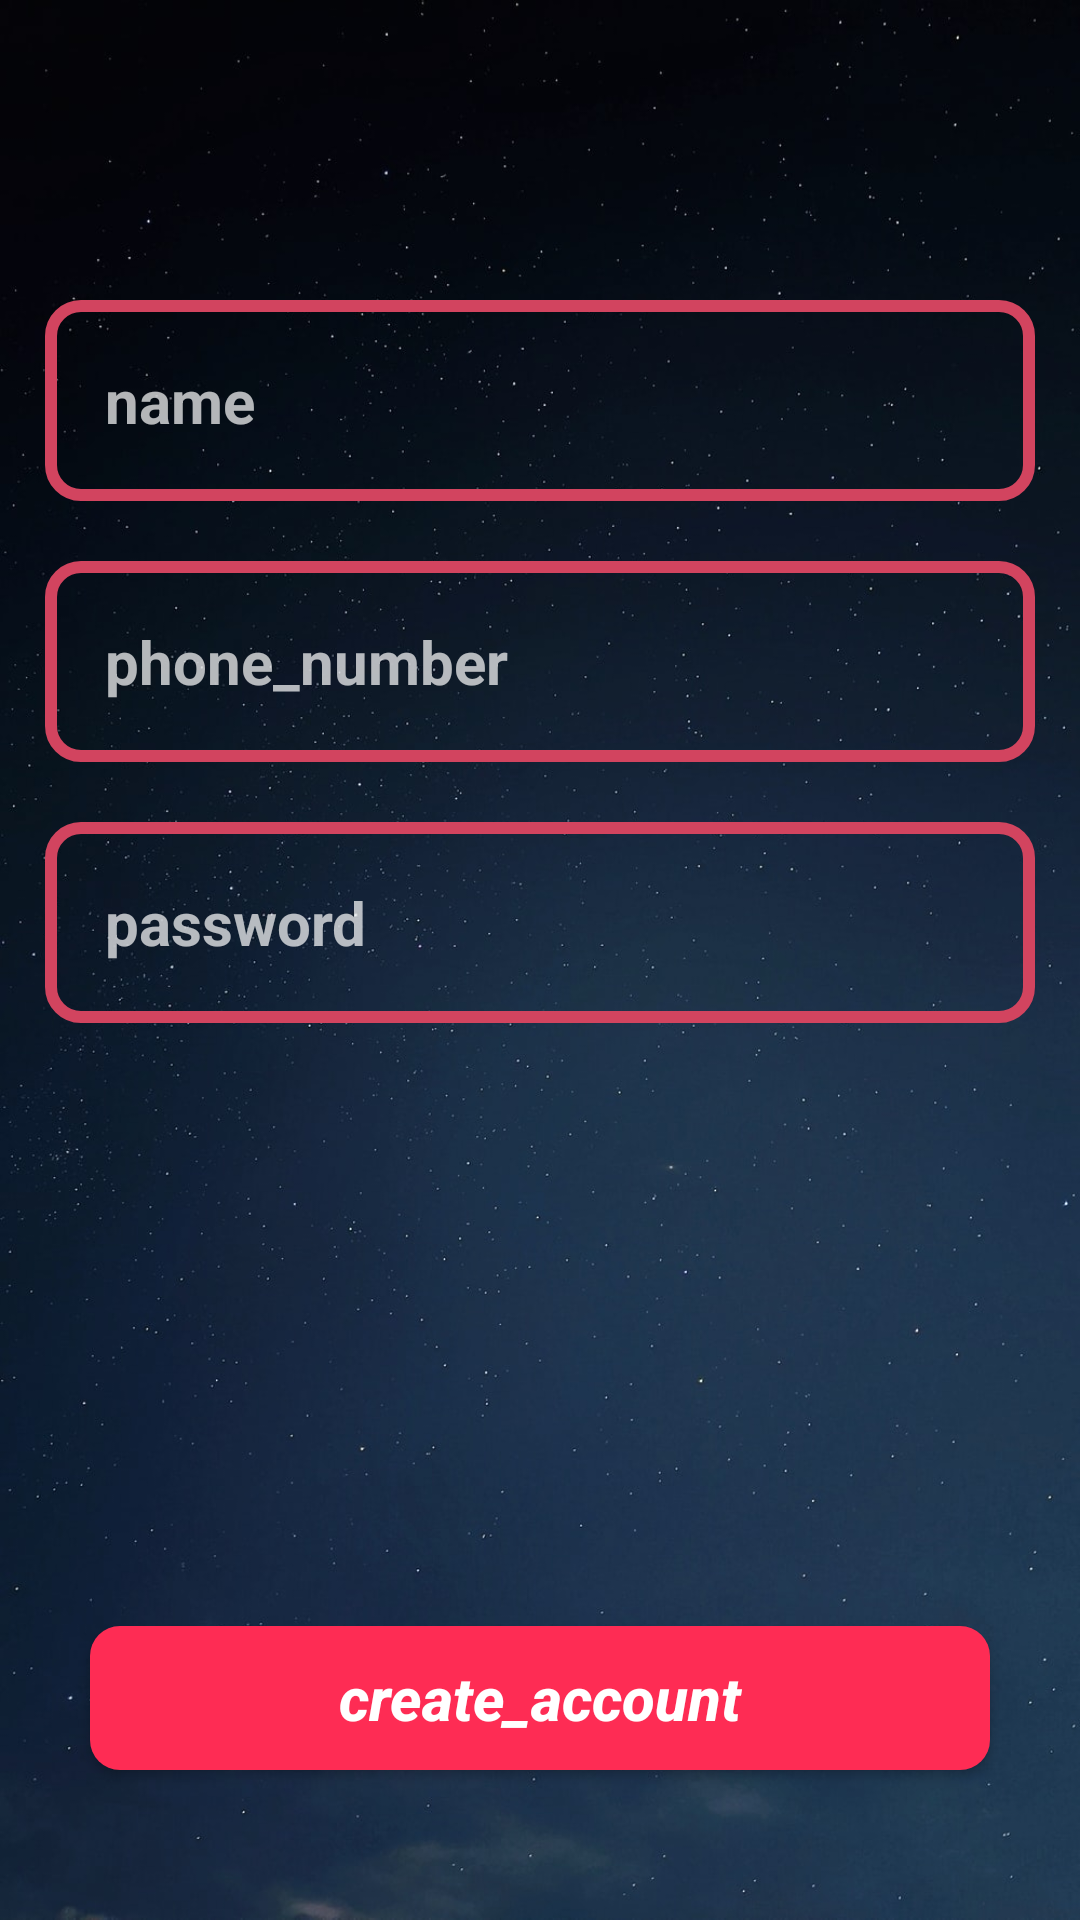

Layout XML and referenced resources for this Android screen:
<!-- AndroidManifest.xml: application theme Theme.OnlineShop -->
<!-- res/layout/activity_sign_up.xml -->
<?xml version="1.0" encoding="utf-8"?>
<RelativeLayout xmlns:android="http://schemas.android.com/apk/res/android"
    xmlns:app="http://schemas.android.com/apk/res-auto"
    xmlns:tools="http://schemas.android.com/tools"
    android:background="@drawable/background"
    android:layout_width="match_parent"
    android:layout_height="match_parent"
    tools:context=".SignUpActivity">

    <ImageView
        android:id="@+id/SignUpAppLogo"
        android:layout_width="328dp"
        android:layout_height="wrap_content"
        android:layout_marginTop="80dp"
        android:layout_centerHorizontal="true"
        android:layout_alignParentTop="true"
        app:srcCompat="@drawable/applogo"
        android:contentDescription="@string/its_logo" />
    <EditText
        android:id="@+id/registerName"
        android:layout_width="match_parent"
        android:layout_height="wrap_content"
        android:layout_below="@+id/SignUpAppLogo"
        android:layout_marginTop="20dp"
        android:layout_marginRight="15dp"
        android:layout_marginLeft="15dp"
        android:layout_alignParentEnd="true"
        android:layout_alignParentStart="true"
        android:background="@drawable/input_design"
        android:padding="20dp"
        android:textSize="20sp"
        android:textColor="@color/white"
        android:textStyle="bold"
        android:hint="@string/name"
        android:autofillHints="name"
        android:inputType="text" />
    <EditText
        android:id="@+id/registerPhoneNumber"
        android:layout_width="match_parent"
        android:layout_height="wrap_content"
        android:layout_below="@+id/registerName"
        android:layout_marginTop="20dp"
        android:layout_marginRight="15dp"
        android:layout_marginLeft="15dp"
        android:layout_alignParentEnd="true"
        android:layout_alignParentStart="true"
        android:background="@drawable/input_design"
        android:padding="20dp"
        android:textSize="20sp"
        android:textColor="@color/white"
        android:inputType="number"
        android:textStyle="bold"
        android:hint="@string/phone_number"
        android:autofillHints="phone_number"
        tools:ignore="TextFields" />

    <EditText
        android:id="@+id/registerPassword"
        android:layout_width="match_parent"
        android:layout_height="wrap_content"
        android:layout_below="@+id/registerPhoneNumber"
        android:layout_marginTop="20dp"
        android:layout_marginRight="15dp"
        android:layout_marginLeft="15dp"
        android:layout_alignParentEnd="true"
        android:layout_alignParentStart="true"
        android:background="@drawable/input_design"
        android:padding="20dp"
        android:textSize="20sp"
        android:textColor="@color/white"
        android:textStyle="bold"
        android:hint="@string/password"
        android:autofillHints="password"
        android:inputType="textPassword" />

    <Button
        android:id="@+id/registerButton"
        android:text="@string/create_account"
        android:layout_marginLeft="30dp"
        android:layout_marginRight="30dp"
        android:layout_marginBottom="50dp"
        android:layout_alignParentBottom="true"
        android:layout_alignParentStart="true"
        android:layout_alignParentEnd="true"
        android:layout_width="wrap_content"
        android:padding="10dp"
        android:textSize="20sp"
        android:textStyle="bold|italic"
        android:textAlignment="center"
        android:textAllCaps="false"
        android:background="@drawable/button"
        android:layout_height="wrap_content"/>

</RelativeLayout>
<!-- resources referenced by this layout -->
<resources>
  <color name="white">#FFFFFFFF</color>
  <!-- drawable background: jpg bitmap (drawable, 94621 bytes) -->
  <!-- drawable button (drawable) -->
  <?xml version="1.0" encoding="utf-8"?>
  <shape xmlns:android="http://schemas.android.com/apk/res/android">
      <solid android:color="@color/colorPrimary">
      </solid>
      <corners android:radius="10dp">
      </corners>
  </shape>
  <!-- drawable input_design (drawable) -->
  <?xml version="1.0" encoding="utf-8"?>
  <shape xmlns:android="http://schemas.android.com/apk/res/android">
      <stroke android:color="@color/purple_500"
          android:width="4dp"/>
      <corners android:radius="10dp"/>
  </shape>
  <string name="create_account">create_account</string>
  <string name="its_logo">its_logo</string>
  <string name="name">name</string>
  <string name="password">password</string>
  <string name="phone_number">phone_number</string>
  <style name="Theme.OnlineShop" parent="Theme.AppCompat.NoActionBar">
          
          <item name="colorPrimary">@color/colorPrimary</item>
          <item name="colorPrimaryVariant">@color/purple_700</item>
          <item name="colorOnPrimary">@color/white</item>
          
          <item name="colorSecondary">@color/teal_200</item>
          <item name="colorSecondaryVariant">@color/teal_700</item>
          <item name="colorOnSecondary">@color/black</item>
          
          <item name="android:statusBarColor" tools:targetApi="l">?attr/colorPrimaryVariant</item>
          
      </style>
  <color name="colorPrimary">#fe2c54</color>
  <color name="purple_500">#FFD2445F</color>
  <color name="purple_700">#E62066</color>
  <color name="teal_200">#FF03DAC5</color>
  <color name="teal_700">#FF018786</color>
  <color name="black">#FF000000</color>
</resources>
